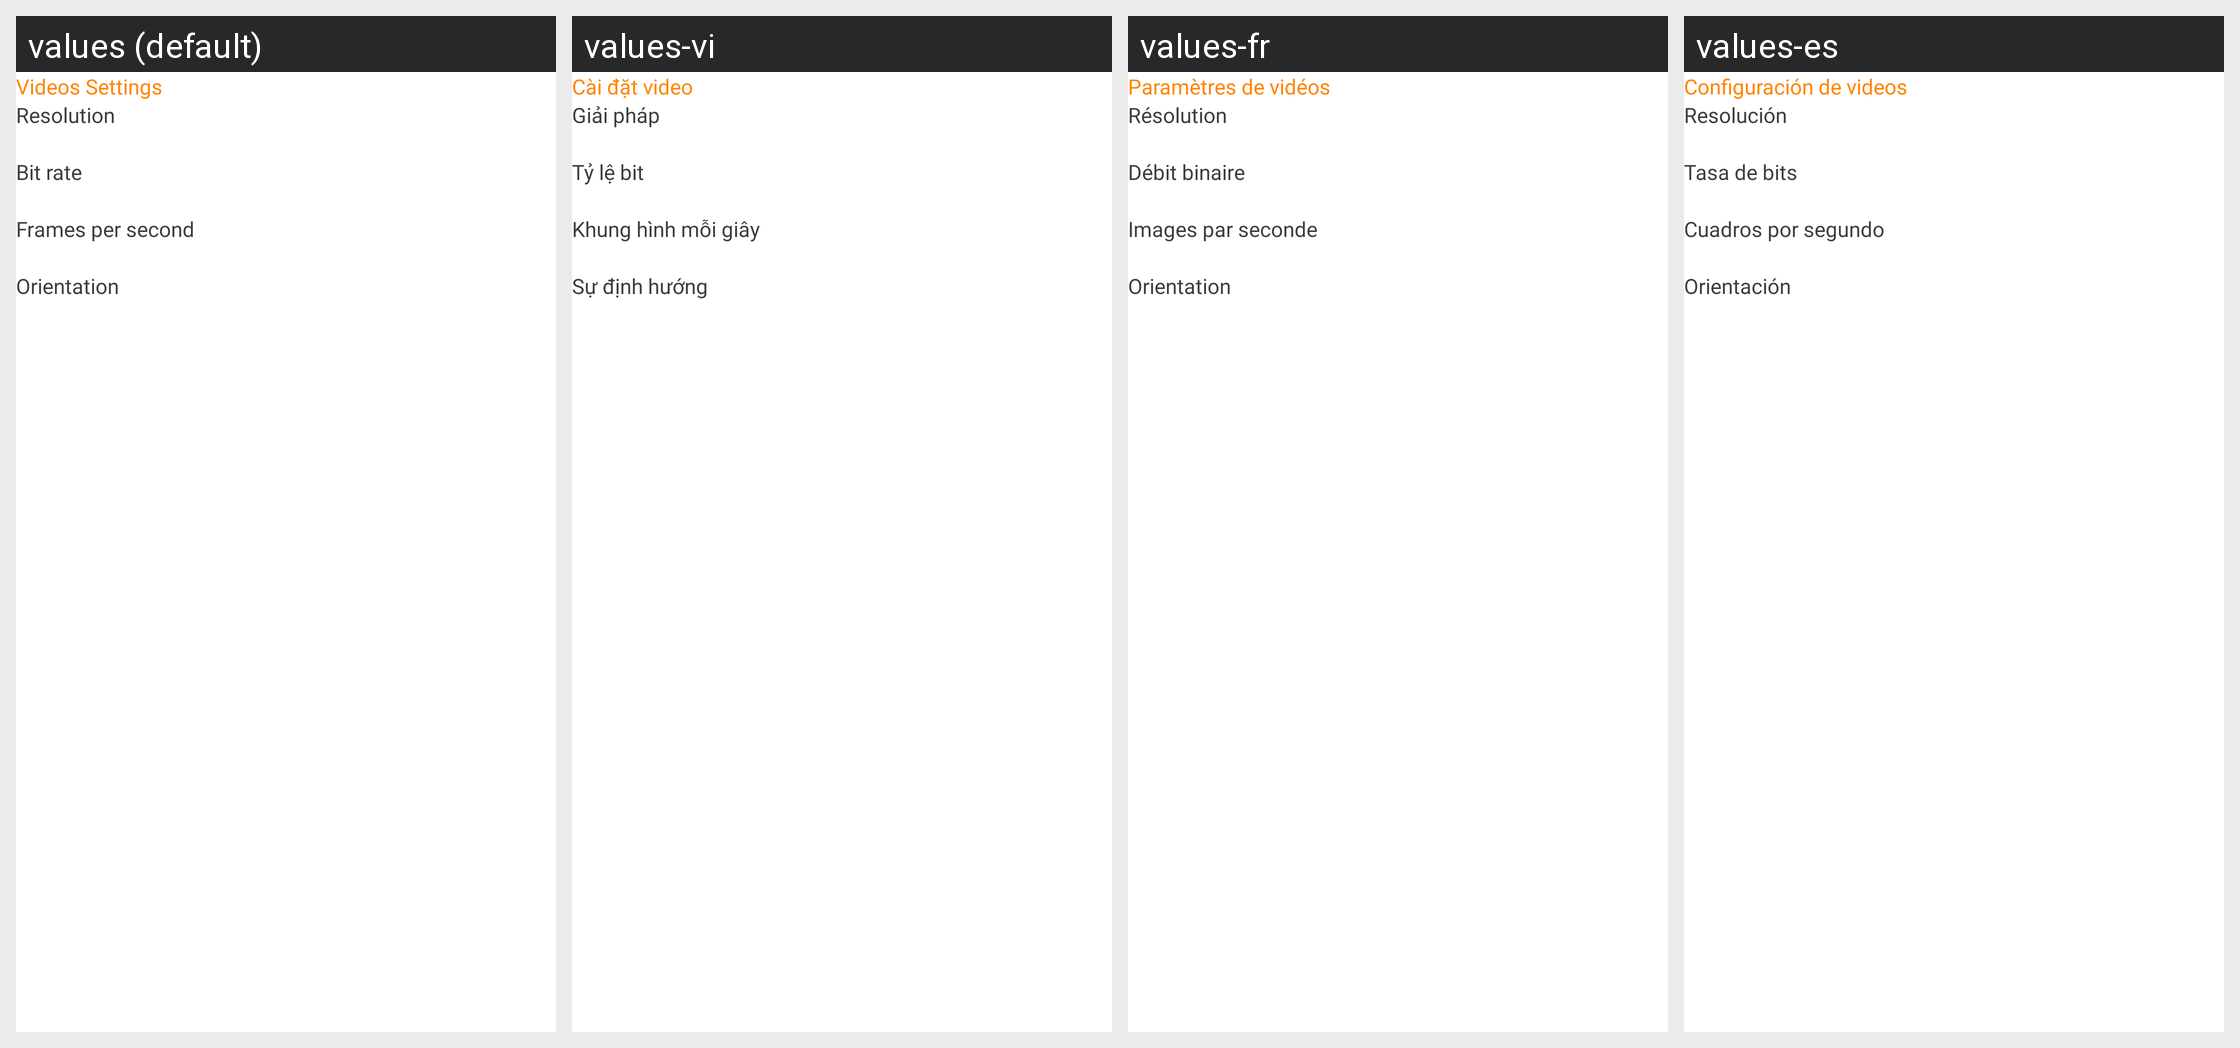

Here is an Android app screen in its default locale and in the app's own translations. Write out the translated-string differences for the strings that appear on this screen.
Android screen res/layout/layout_video_settings.xml rendered under 4 locales, left to right: values (default), values-vi, values-fr, values-es. Device: Nexus 5 (rendered at 1080×1920; each locale shown at half size, 540×960, under a caption strip naming it); theme Theme.ScreenRecorderV2.NoActionBar.Overlay.
Other locales in the repository, not shown: values-ar, values-en, values-hi, values-ja, values-ko, values-pt, values-ru, values-tr.
Strings drawn on this screen, with the default value and each locale's value (text and hints the layout hard-codes, and strings that could not be matched under every locale, appear in the picture but are not listed):

video_settings
  values: Videos Settings
  values-vi: Cài đặt video
  values-fr: Paramètres de vidéos
  values-es: Configuración de videos

resolution
  values: Resolution
  values-vi: Giải pháp
  values-fr: Résolution
  values-es: Resolución

bit_rate
  values: Bit rate
  values-vi: Tỷ lệ bit
  values-fr: Débit binaire
  values-es: Tasa de bits

frame_per_second
  values: Frames per second
  values-vi: Khung hình mỗi giây
  values-fr: Images par seconde
  values-es: Cuadros por segundo

orientation
  values: Orientation
  values-vi: Sự định hướng
  values-fr: Orientation
  values-es: Orientación
